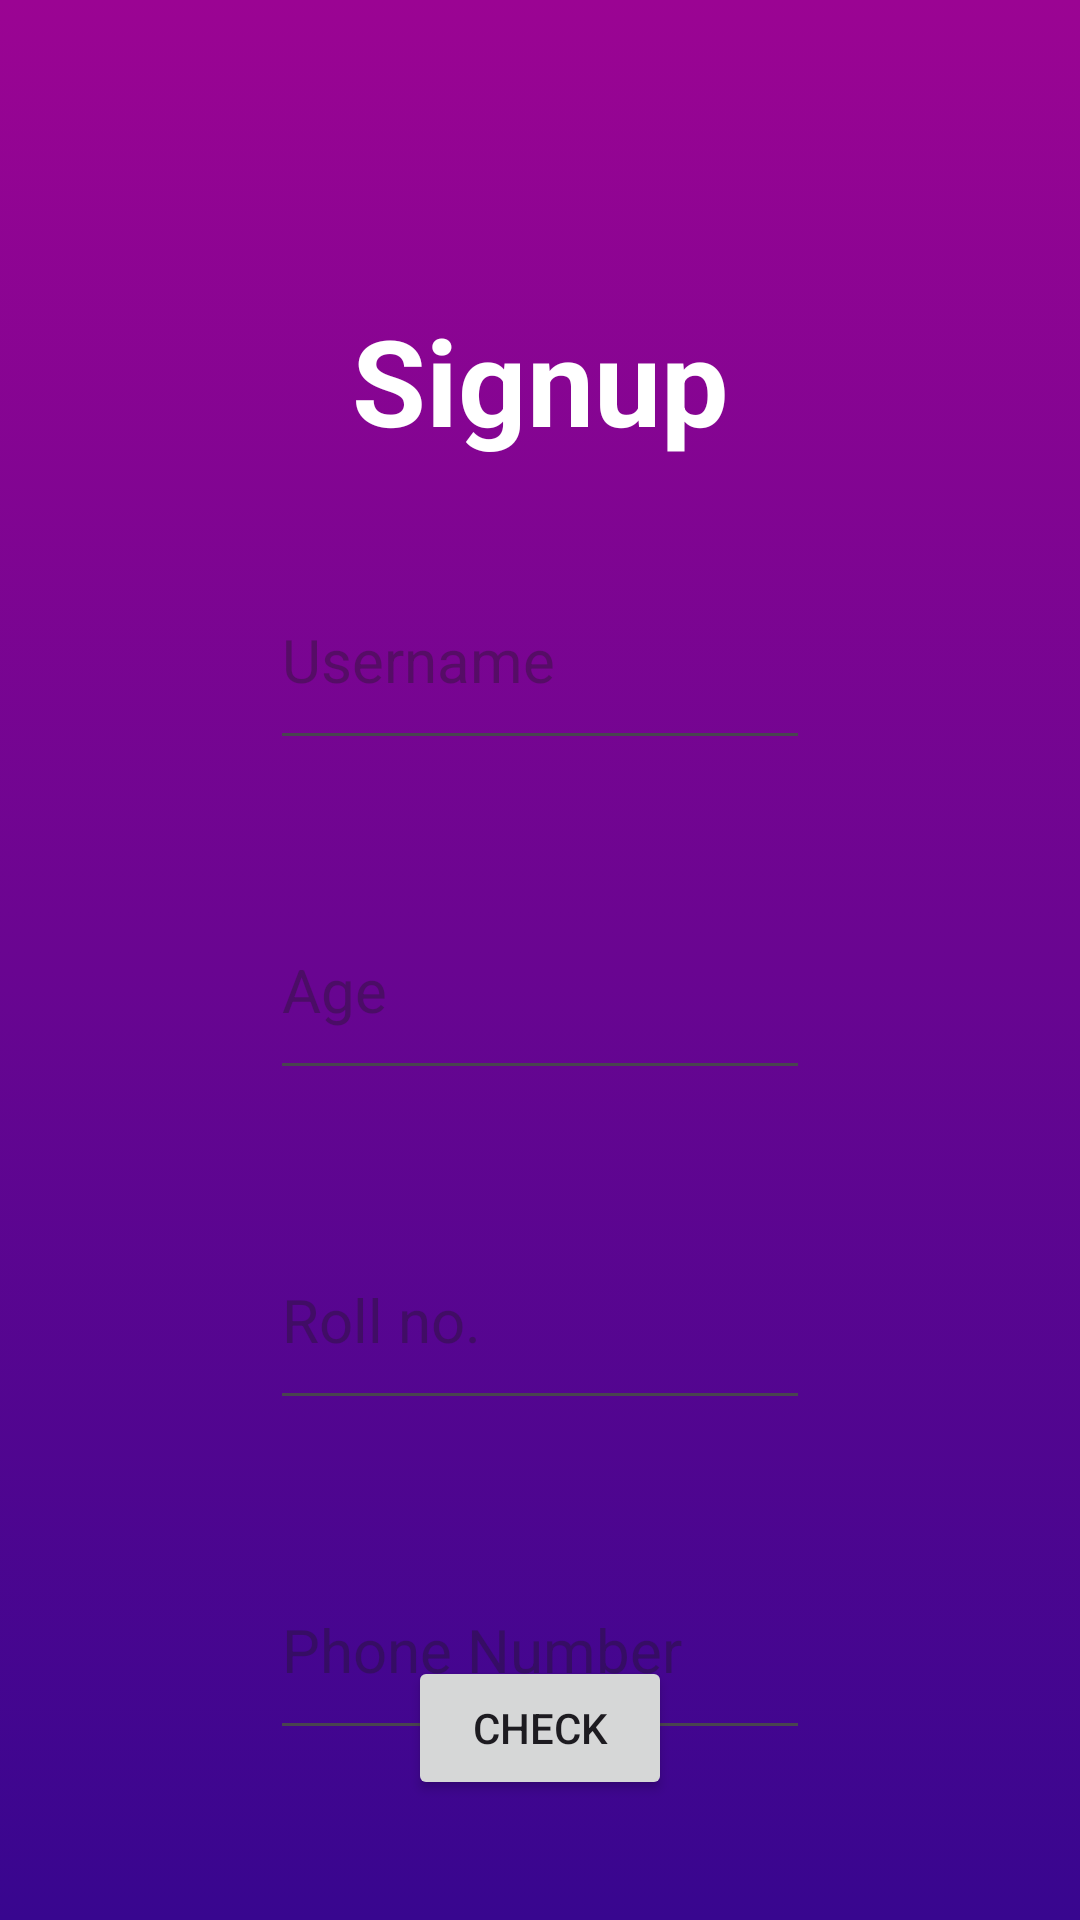

Android layout source for this screen:
<!-- AndroidManifest.xml: application theme Theme.LoginQuest -->
<!-- res/layout/activity_signup.xml -->
<?xml version="1.0" encoding="utf-8"?>
<androidx.constraintlayout.widget.ConstraintLayout xmlns:android="http://schemas.android.com/apk/res/android"
    xmlns:app="http://schemas.android.com/apk/res-auto"
    xmlns:tools="http://schemas.android.com/tools"
    android:layout_width="match_parent"
    android:layout_height="match_parent"
    android:background="@drawable/background_gradient"
    tools:context=".SignupActivity">

    <ImageView
        android:id="@+id/ivBackButton_LoginActivity"
        android:layout_width="@dimen/iv_backbutton_dims"
        android:layout_height="@dimen/iv_backbutton_dims"

        android:src="@drawable/back_button"
        app:layout_constraintBottom_toBottomOf="@id/tvSignup_SignupActivity"

        app:layout_constraintEnd_toStartOf="@id/tvSignup_SignupActivity"
        app:layout_constraintHorizontal_bias="0.44"
        app:layout_constraintStart_toStartOf="parent"
        app:layout_constraintTop_toTopOf="@id/tvSignup_SignupActivity"
        app:tint="@color/white" />

    <TextView
        android:id="@+id/tvSignup_SignupActivity"
        android:layout_width="wrap_content"
        android:layout_height="wrap_content"
        android:text="Signup"
        android:textSize="@dimen/heading_size"
        android:textColor="@color/white"
        android:textStyle="bold"
        app:layout_constraintEnd_toEndOf="parent"
        app:layout_constraintStart_toStartOf="parent"
        app:layout_constraintTop_toTopOf="parent"
        android:layout_marginTop="@dimen/heading_marginTop"
        />

    <EditText
        android:id="@+id/etUsername_SignupActivity"
        android:layout_width="@dimen/et_width"
        android:layout_height="@dimen/et_height"
        android:hint="Username"
        android:textSize="@dimen/ettvtext_size"
        app:layout_constraintTop_toBottomOf="@id/tvSignup_SignupActivity"
        app:layout_constraintEnd_toEndOf="parent"
        app:layout_constraintStart_toStartOf="parent"
        android:layout_marginTop="30dp"
        />

    <EditText
        android:id="@+id/etAge_SignupActivity"
        android:layout_width="@dimen/et_width"
        android:layout_height="@dimen/et_height"
        android:hint="Age"
        android:textSize="@dimen/ettvtext_size"
        app:layout_constraintTop_toBottomOf="@id/etUsername_SignupActivity"
        app:layout_constraintEnd_toEndOf="parent"
        app:layout_constraintStart_toStartOf="parent"
        android:layout_marginTop="40dp"
        />

    <EditText
        android:id="@+id/etRollNo_SignupActivity"
        android:layout_width="@dimen/et_width"
        android:layout_height="@dimen/et_height"
        android:hint="Roll no."
        android:textSize="@dimen/ettvtext_size"
        app:layout_constraintTop_toBottomOf="@id/etAge_SignupActivity"
        app:layout_constraintEnd_toEndOf="parent"
        app:layout_constraintStart_toStartOf="parent"
        android:layout_marginTop="40dp"
        />

    <EditText
        android:id="@+id/etPhoneNumber_SignupActivity"
        android:layout_width="@dimen/et_width"
        android:layout_height="@dimen/et_height"
        android:hint="Phone Number"
        android:textSize="@dimen/ettvtext_size"
        app:layout_constraintTop_toBottomOf="@id/etRollNo_SignupActivity"
        app:layout_constraintEnd_toEndOf="parent"
        app:layout_constraintStart_toStartOf="parent"
        android:layout_marginTop="40dp"
        />

    <Button
        android:id="@+id/btnCheck_SignupActivity"
        android:layout_width="wrap_content"
        android:layout_height="wrap_content"
        android:text="Check"
        app:layout_constraintBottom_toBottomOf="parent"
        app:layout_constraintStart_toStartOf="parent"
        app:layout_constraintEnd_toEndOf="parent"
        android:layout_marginBottom="40dp"
        />

</androidx.constraintlayout.widget.ConstraintLayout>
<!-- resources referenced by this layout -->
<resources>
  <dimen name="et_height">70dp</dimen>
  <dimen name="et_width">180dp</dimen>
  <dimen name="ettvtext_size">20sp</dimen>
  <dimen name="heading_marginTop">100dp</dimen>
  <dimen name="heading_size">40sp</dimen>
  <dimen name="iv_backbutton_dims">42dp</dimen>
  <!-- drawable background_gradient (drawable) -->
  <?xml version="1.0" encoding="utf-8"?>
  <selector xmlns:android="http://schemas.android.com/apk/res/android">
  <item>
      <shape>
          <gradient android:angle="90"
              android:endColor="#9b0493"
              android:startColor="#38068f"
              android:type="linear" />
      </shape>
  </item>
  </selector>
  
  
  <style name="Theme.LoginQuest" parent="Base.Theme.LoginQuest" />
  <style name="Base.Theme.LoginQuest" parent="Theme.Material3.DayNight.NoActionBar">
          
          
      </style>
  <!-- not gathered from this repository: default colours our renderer supplied (Android Studio template values) -->
  <color name="white">#FFFFFFFF</color>
</resources>
